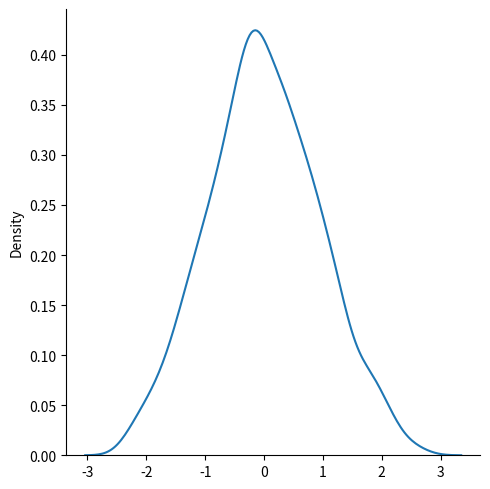

Here is the Python script that generated this plot:
#Generate a random normal distribution of size 2x3:
from numpy import random

x = random.normal(size=(2, 3))

print(x)

#Generate a random normal distribution of size 2x3 with mean at 1 and standard deviation of 2:
x = random.normal(loc=1, scale=2, size=(2, 3))

print(x)

#Visualization of Normal Distribution
import matplotlib.pyplot as plt
import seaborn as sns

sns.displot(random.normal(size=1000), kind="kde")

plt.show()
